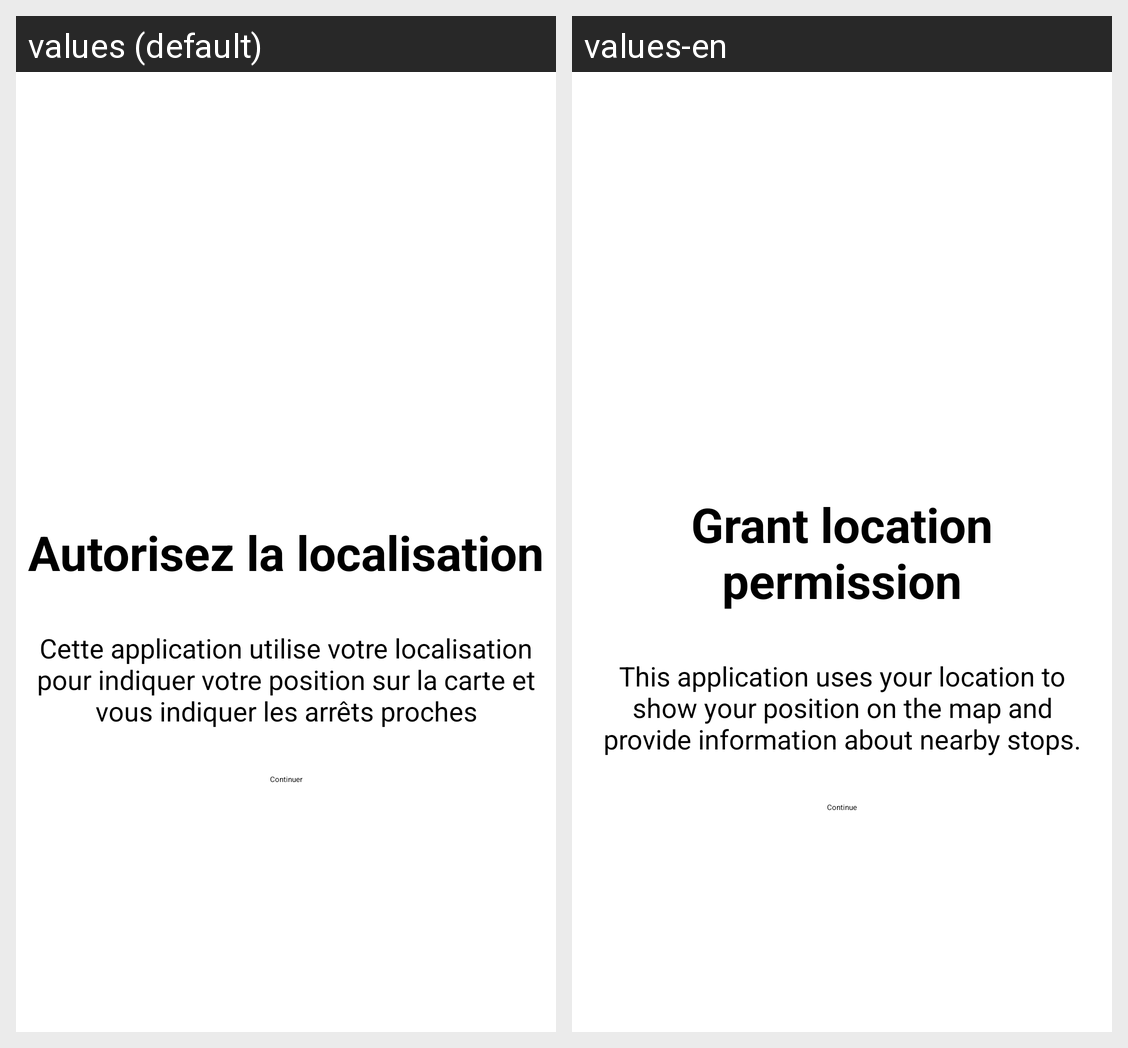

The same Android screen rendered under two of its app's locales, left to right. List the strings drawn on it with the default value and each locale's translation.
Android screen res/layout/init_fragment.xml rendered under 2 locales, left to right: values (default), values-en. Device: Nexus 5 (rendered at 1080×1920; each locale shown at half size, 540×960, under a caption strip naming it); theme Theme.BusSchedulesTheme.
Strings drawn on this screen, with the default value and each locale's value (text and hints the layout hard-codes, and strings that could not be matched under every locale, appear in the picture but are not listed):

location_permission_title
  values: Autorisez la localisation
  values-en: Grant location permission

location_permission_description
  values: Cette application utilise votre localisation pour indiquer votre position sur la carte et vous indiquer les arrêts proches
  values-en: This application uses your location to show your position on the map and provide information about nearby stops.

prompt_continue
  values: Continuer
  values-en: Continue
